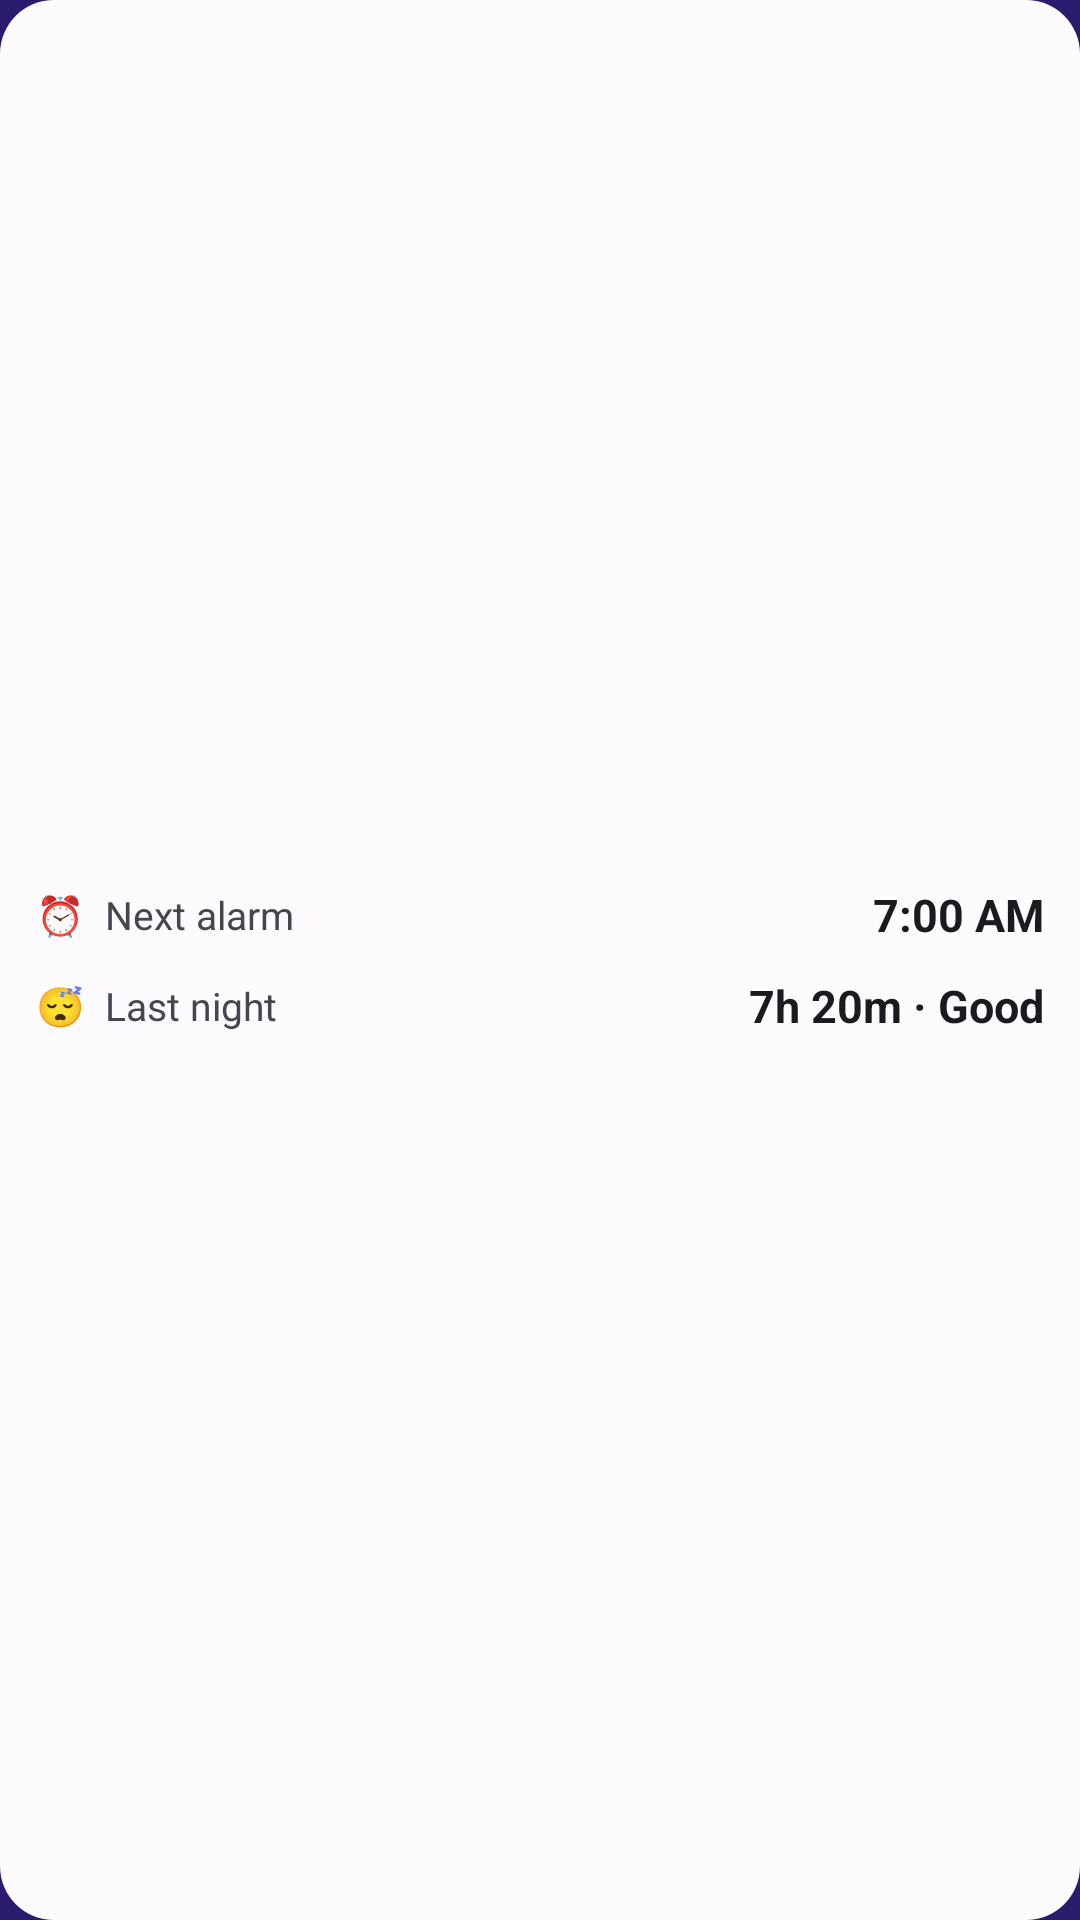

Produce the Android XML layout that renders to this screen, including the resource entries it uses.
<!-- AndroidManifest.xml: application theme Theme.Ultiq -->
<!-- res/layout/widget_sleep_alarm_preview.xml -->
<?xml version="1.0" encoding="utf-8"?>
<LinearLayout xmlns:android="http://schemas.android.com/apk/res/android"
    android:layout_width="match_parent"
    android:layout_height="match_parent"
    android:orientation="vertical"
    android:gravity="center_vertical"
    android:padding="12dp"
    android:background="@drawable/widget_card_bg">

    <LinearLayout android:layout_width="match_parent" android:layout_height="wrap_content" android:orientation="horizontal" android:gravity="center_vertical">
        <TextView android:layout_width="0dp" android:layout_height="wrap_content" android:layout_weight="1" android:text="⏰  Next alarm" android:textColor="@color/widget_subtext" android:textSize="13sp" />
        <TextView android:layout_width="wrap_content" android:layout_height="wrap_content" android:text="7:00 AM" android:textColor="@color/widget_text" android:textSize="15sp" android:textStyle="bold" />
    </LinearLayout>

    <LinearLayout android:layout_width="match_parent" android:layout_height="wrap_content" android:orientation="horizontal" android:gravity="center_vertical" android:layout_marginTop="10dp">
        <TextView android:layout_width="0dp" android:layout_height="wrap_content" android:layout_weight="1" android:text="😴  Last night" android:textColor="@color/widget_subtext" android:textSize="13sp" />
        <TextView android:layout_width="wrap_content" android:layout_height="wrap_content" android:text="7h 20m · Good" android:textColor="@color/widget_text" android:textSize="15sp" android:textStyle="bold" />
    </LinearLayout>
</LinearLayout>
<!-- resources referenced by this layout -->
<resources>
  <color name="widget_subtext">#46464F</color>
  <color name="widget_text">#1B1B1F</color>
  <!-- drawable widget_card_bg (drawable) -->
  <?xml version="1.0" encoding="utf-8"?>
  <shape xmlns:android="http://schemas.android.com/apk/res/android" android:shape="rectangle">
      <solid android:color="@color/widget_bg" />
      <corners android:radius="18dp" />
  </shape>
  <style name="Theme.Ultiq" parent="android:Theme.Material.Light.NoActionBar">
          <item name="android:windowBackground">#2A1B6E</item>
          <item name="android:statusBarColor">#2A1B6E</item>
          <item name="android:windowLightStatusBar">false</item>
      </style>
  <color name="widget_bg">#FEFBFF</color>
</resources>
